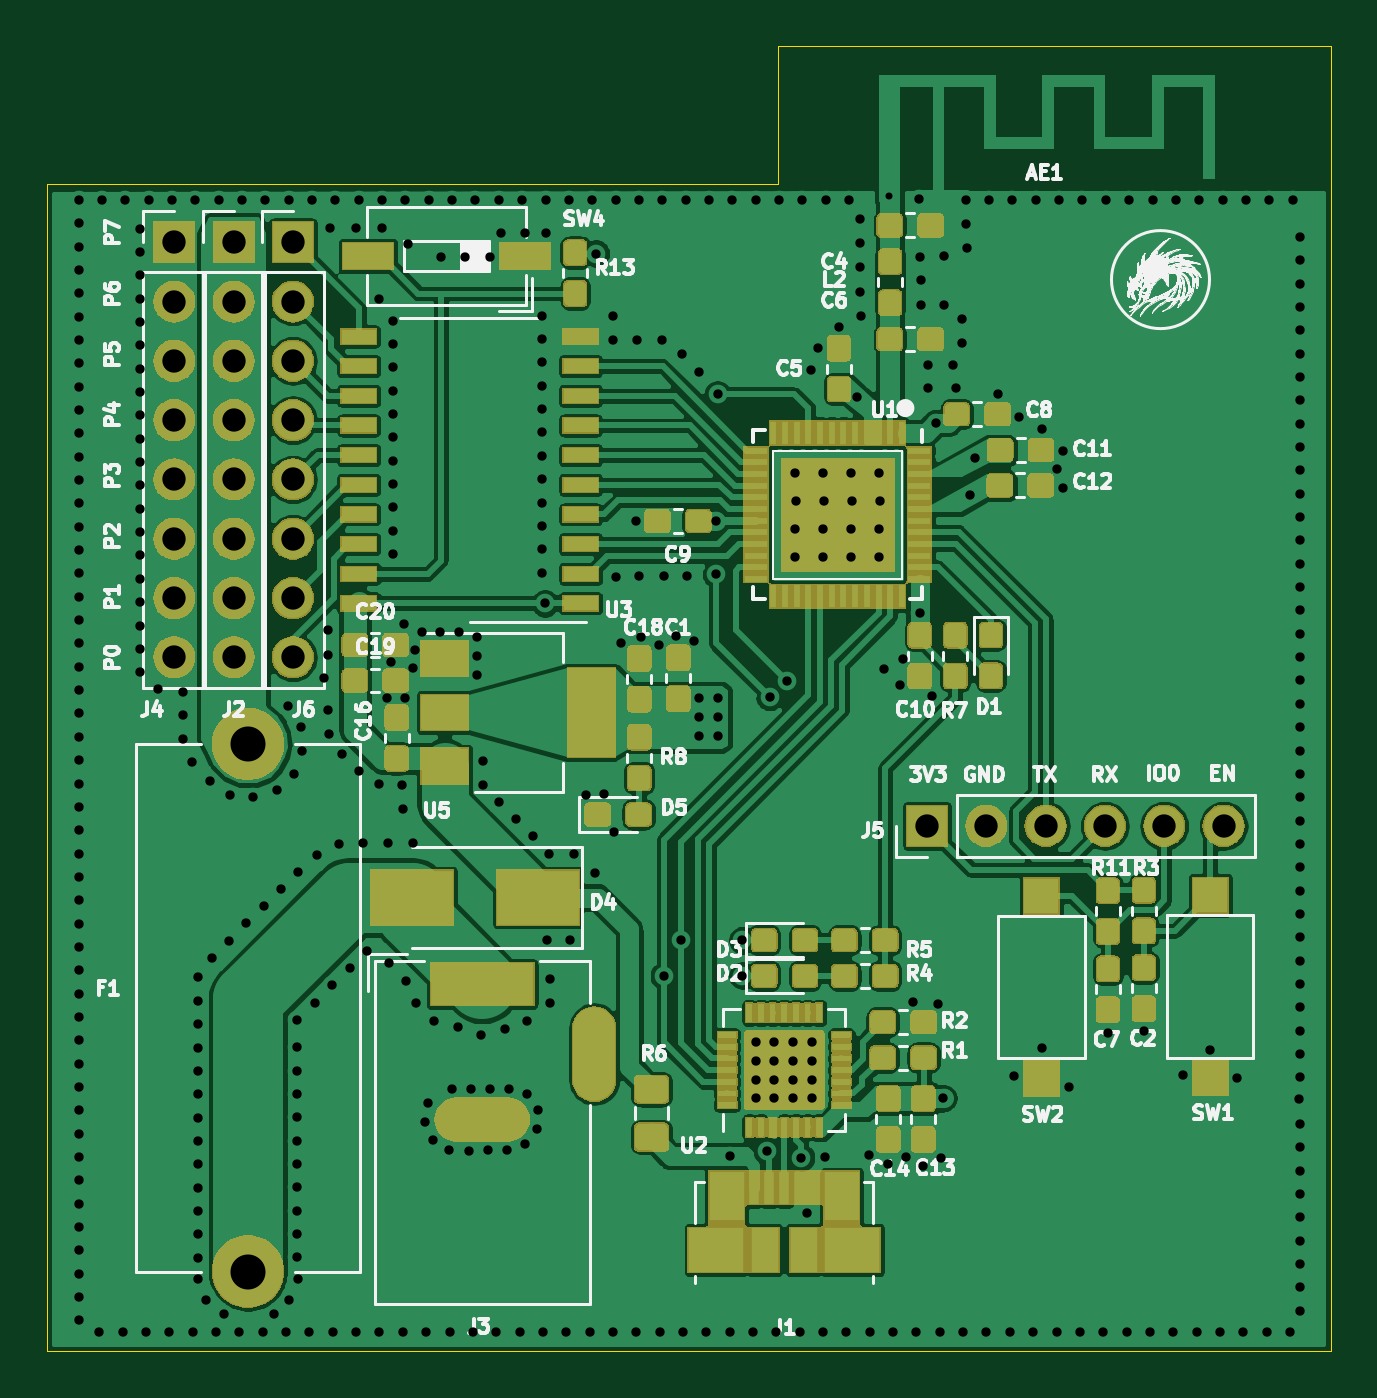
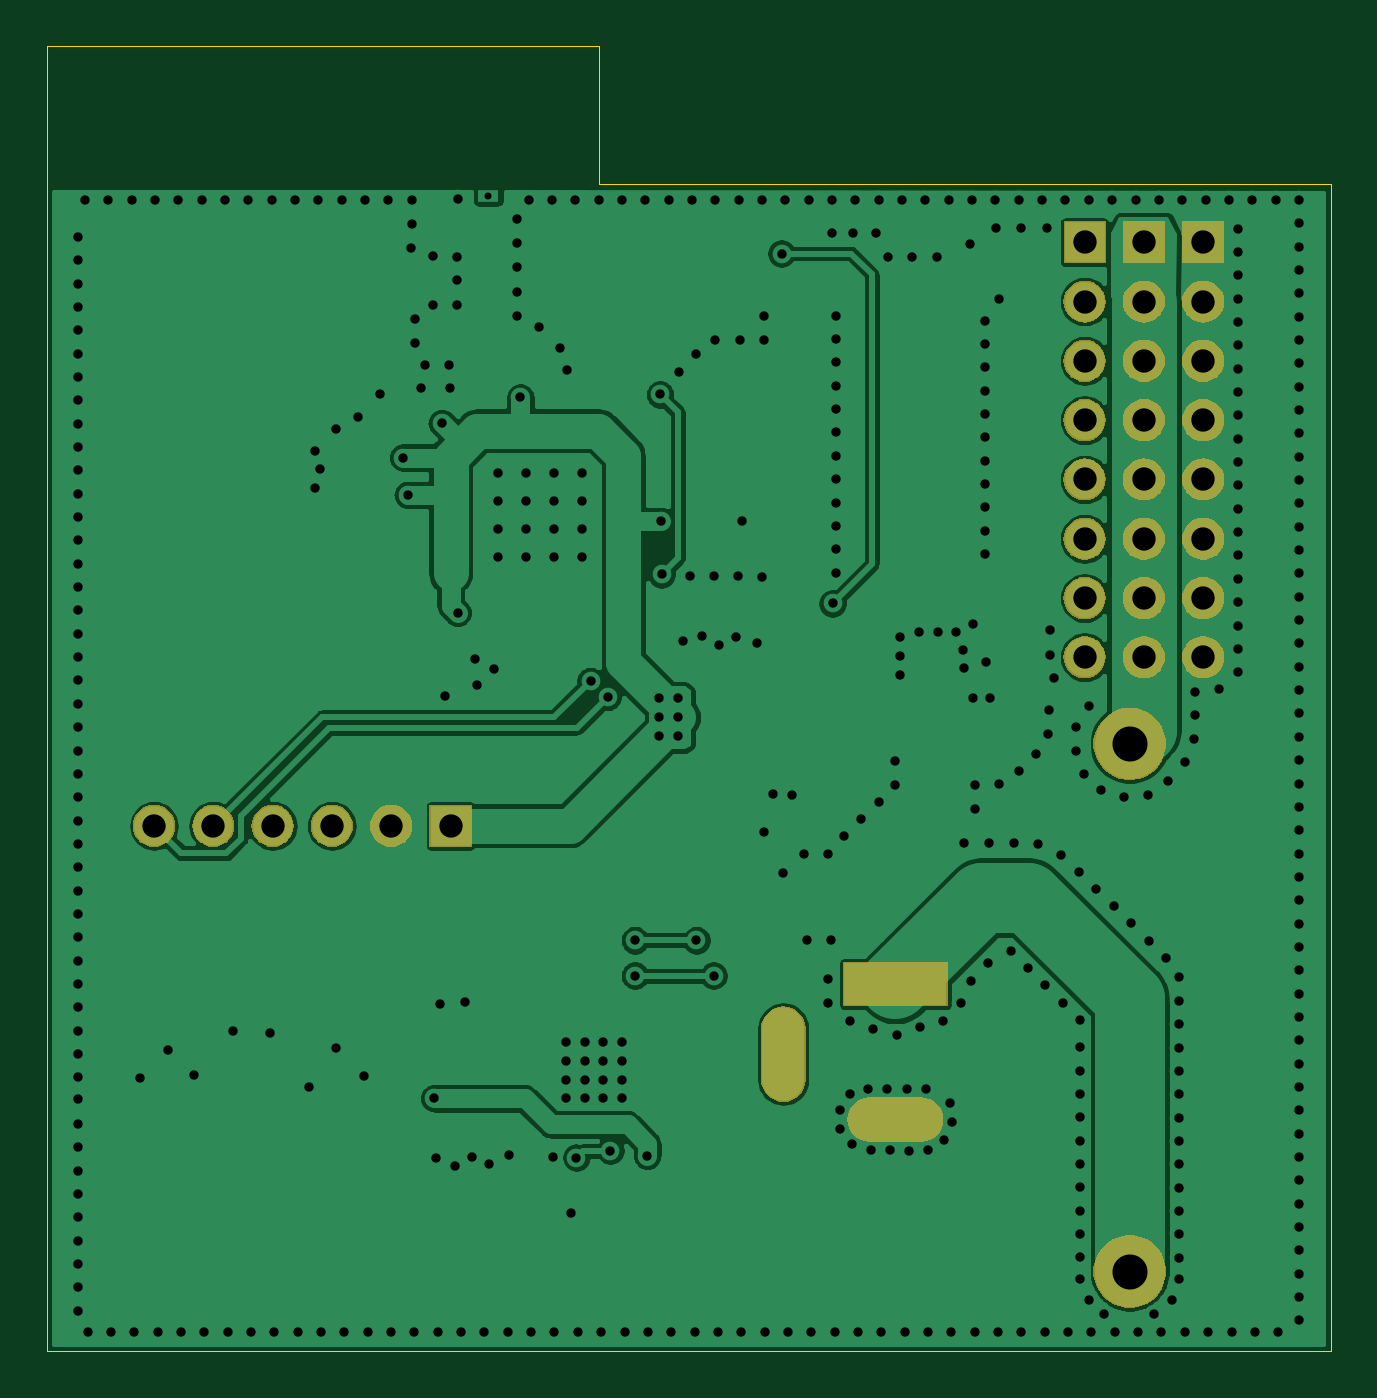
Circuit board: 11 layer files. Board 55.0 x 55.9 mm.
- bottom_copper: driver-servo-esp32-B_Cu.gbr (103705 bytes)
- bottom_mask: driver-servo-esp32-B_Mask.gbr (38989 bytes)
- paste: driver-servo-esp32-B_Paste.gbr (542 bytes)
- bottom_silk: driver-servo-esp32-B_SilkS.gbr (543 bytes)
- outline: driver-servo-esp32-Edge_Cuts.gbr (833 bytes)
- top_copper: driver-servo-esp32-F_Cu.gbr (403533 bytes)
- top_mask: driver-servo-esp32-F_Mask.gbr (138993 bytes)
- paste: driver-servo-esp32-F_Paste.gbr (192355 bytes)
- top_silk: driver-servo-esp32-F_SilkS.gbr (156826 bytes)
- drill: driver-servo-esp32-NPTH.drl (343 bytes)
- drill: driver-servo-esp32-PTH.drl (9672 bytes)

=== bottom_copper: driver-servo-esp32-B_Cu.gbr (103705 bytes, source omitted) ===
=== bottom_mask: driver-servo-esp32-B_Mask.gbr (38989 bytes, source omitted) ===
=== paste: driver-servo-esp32-B_Paste.gbr ===
G04 #@! TF.GenerationSoftware,KiCad,Pcbnew,5.1.1-8be2ce7~80~ubuntu18.04.1*
G04 #@! TF.CreationDate,2019-05-08T10:27:23+07:00*
G04 #@! TF.ProjectId,driver-servo-esp32,64726976-6572-42d7-9365-72766f2d6573,rev?*
G04 #@! TF.SameCoordinates,Original*
G04 #@! TF.FileFunction,Paste,Bot*
G04 #@! TF.FilePolarity,Positive*
%FSLAX46Y46*%
G04 Gerber Fmt 4.6, Leading zero omitted, Abs format (unit mm)*
G04 Created by KiCad (PCBNEW 5.1.1-8be2ce7~80~ubuntu18.04.1) date 2019-05-08 10:27:23*
%MOMM*%
%LPD*%
G04 APERTURE LIST*
G04 APERTURE END LIST*
M02*

=== bottom_silk: driver-servo-esp32-B_SilkS.gbr ===
G04 #@! TF.GenerationSoftware,KiCad,Pcbnew,5.1.1-8be2ce7~80~ubuntu18.04.1*
G04 #@! TF.CreationDate,2019-05-08T10:27:23+07:00*
G04 #@! TF.ProjectId,driver-servo-esp32,64726976-6572-42d7-9365-72766f2d6573,rev?*
G04 #@! TF.SameCoordinates,Original*
G04 #@! TF.FileFunction,Legend,Bot*
G04 #@! TF.FilePolarity,Positive*
%FSLAX46Y46*%
G04 Gerber Fmt 4.6, Leading zero omitted, Abs format (unit mm)*
G04 Created by KiCad (PCBNEW 5.1.1-8be2ce7~80~ubuntu18.04.1) date 2019-05-08 10:27:23*
%MOMM*%
%LPD*%
G04 APERTURE LIST*
G04 APERTURE END LIST*
M02*

=== outline: driver-servo-esp32-Edge_Cuts.gbr ===
G04 #@! TF.GenerationSoftware,KiCad,Pcbnew,5.1.1-8be2ce7~80~ubuntu18.04.1*
G04 #@! TF.CreationDate,2019-05-08T10:27:23+07:00*
G04 #@! TF.ProjectId,driver-servo-esp32,64726976-6572-42d7-9365-72766f2d6573,rev?*
G04 #@! TF.SameCoordinates,Original*
G04 #@! TF.FileFunction,Profile,NP*
%FSLAX46Y46*%
G04 Gerber Fmt 4.6, Leading zero omitted, Abs format (unit mm)*
G04 Created by KiCad (PCBNEW 5.1.1-8be2ce7~80~ubuntu18.04.1) date 2019-05-08 10:27:23*
%MOMM*%
%LPD*%
G04 APERTURE LIST*
%ADD10C,0.050000*%
G04 APERTURE END LIST*
D10*
X123329700Y-91579700D02*
X147000000Y-91579700D01*
X123329700Y-97500000D02*
X123329700Y-91579700D01*
X92000000Y-97500000D02*
X123329700Y-97500000D01*
X91998800Y-147500000D02*
X92000000Y-97500000D01*
X147000000Y-147500000D02*
X92000000Y-147500000D01*
X147000000Y-91579700D02*
X147000000Y-147500000D01*
M02*

=== top_copper: driver-servo-esp32-F_Cu.gbr (403533 bytes, source omitted) ===
=== top_mask: driver-servo-esp32-F_Mask.gbr (138993 bytes, source omitted) ===
=== paste: driver-servo-esp32-F_Paste.gbr (192355 bytes, source omitted) ===
=== top_silk: driver-servo-esp32-F_SilkS.gbr (156826 bytes, source omitted) ===
=== drill: driver-servo-esp32-NPTH.drl ===
M48
; DRILL file {KiCad 5.1.1-8be2ce7~80~ubuntu18.04.1} date Thứ tư, 08 Tháng 5 Năm 2019 10:27:30 +07
; FORMAT={-:-/ absolute / metric / decimal}
; #@! TF.CreationDate,2019-05-08T10:27:30+07:00
; #@! TF.GenerationSoftware,Kicad,Pcbnew,5.1.1-8be2ce7~80~ubuntu18.04.1
; #@! TF.FileFunction,NonPlated,1,2,NPTH
FMAT,2
METRIC
%
G90
G05
T0
M30

=== drill: driver-servo-esp32-PTH.drl (9672 bytes, source omitted) ===
